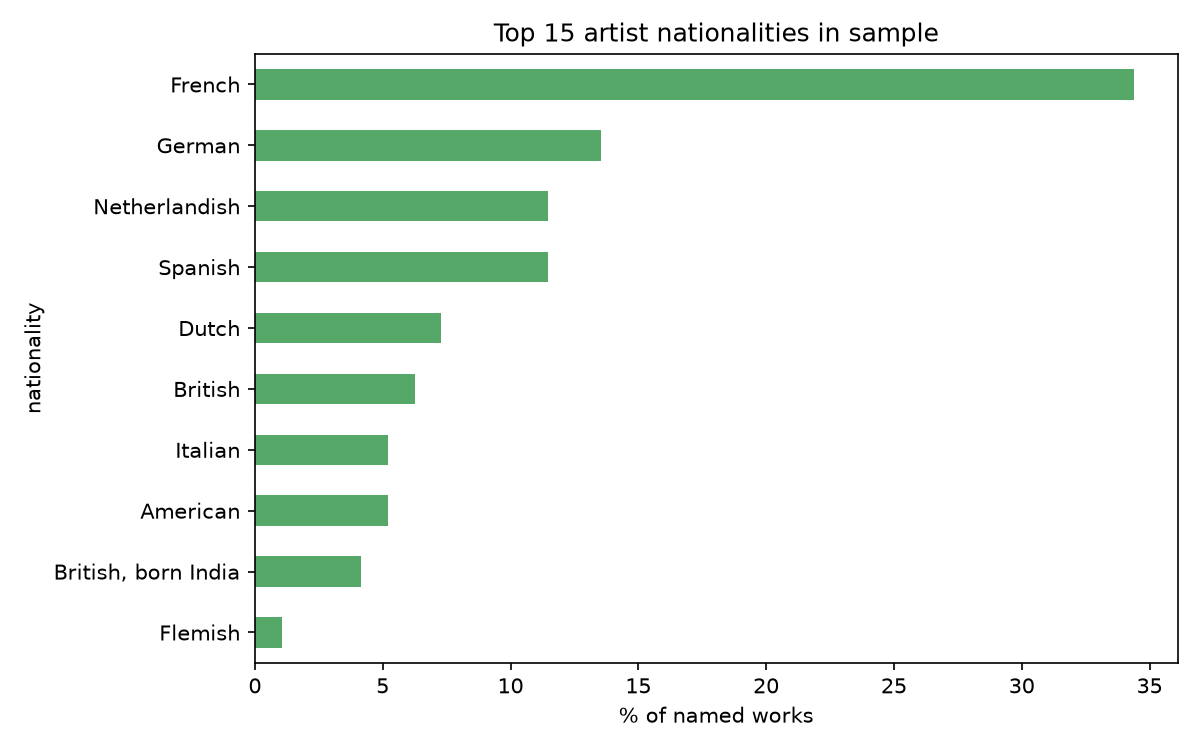

The data file committed next to this chart (first rows):
nationality, pct_of_named_works
French, 34.38
German, 13.54
Netherlandish, 11.46
Spanish, 11.46
Dutch, 7.292
British, 6.25
Italian, 5.208
American, 5.208
British, born India, 4.167
Flemish, 1.042
